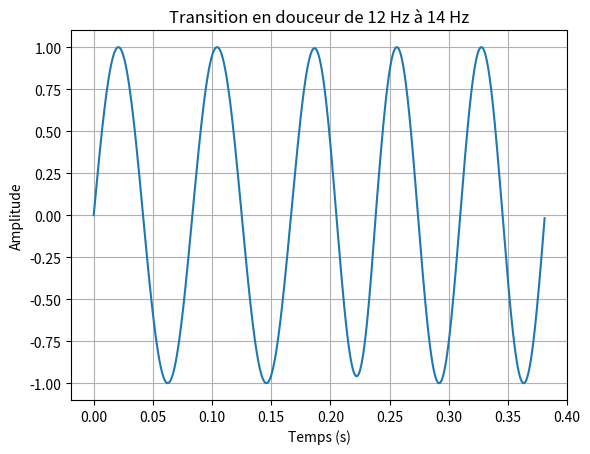

This chart was generated by the following Python code: (Note: this script raises an exception after producing the figure.)
#%%
import numpy as np
import matplotlib.pyplot as plt
#%%
# relation amor pour un contact ccone total (a plat) a 1 m . s^-1 :
# 2.*np.pi*R_tete*1.*eta = x %
R_tete = 4.68e-2
amor = 1.
vref = 1. 
eta = amor / (2.*np.pi*R_tete*vref)

#%%

print(np.log(0.1))
print(np.log(10.))
#%%
a = 1.
b = 0.8*a
e = np.sqrt(1. - (b**2/a**2))

#%%
crit = 1.e-12
prec = crit/R_tete
#%%
w_ini = 2.*np.pi 
VZini = (-1.)*R_tete*w_ini 
#%% Paramètres
fs = 5000  # Fréquence d'échantillonnage en Hz
duree = 1  # Durée en secondes
x1 = 12  # Fréquence initiale en Hz
x2 = x1 + 2  # Fréquence initiale en Hz
T1 = (1./x1)
T2 = (1./x2)
t1 = np.linspace(0.,2.*T1,int(fs*2.*T1),endpoint=False)
t2 = np.linspace(0.,2.*T2,int(fs*2.*T2),endpoint=False)
tt = np.linspace(0.,T2,int(fs*T2),endpoint=False)

s1 = np.sin(2.*np.pi*x1*t1)
s2 = np.sin(2.*np.pi*x2*t2)

st1 = np.sin(2.*np.pi*x1*tt)*(1. - np.array([ti/T2 for i,ti in enumerate(tt)]))
st2 = np.sin(2.*np.pi*x2*tt)*np.array([ti/T2 for i,ti in enumerate(tt)])

s = np.append(s1,np.append((st1+st2),s2))
duree = 2.*T1+T2+2.*T2
# t = np.linspace(0.,duree,int(fs*duree)-1,endpoint=False)
t = np.linspace(0.,duree,num=len(s),endpoint=True)

plt.plot(t, s,)
plt.xlabel('Temps (s)')
plt.ylabel('Amplitude')
plt.title('Transition en douceur de {} Hz à {} Hz'.format(x1, x2))
plt.grid(True)
plt.show()

#%% Générer le temps
t = np.linspace(0, duree, int(fs * duree), endpoint=False)

# Générer le signal sinusoidal initial (fréquence x)
signal_initial = np.sin(2 * np.pi * x * t)

# Générer le signal sinusoidal final (fréquence x+2)
signal_final = np.sin(2 * np.pi * (x + 2) * t)

[ti/duree for i,ti in enumerate(t)]

# Appliquer la transition en douceur
transitioned_signal = signal_initial * (1. - np.array([ti/duree for i,ti in enumerate(t)])) + signal_final * np.array([ti/duree for i,ti in enumerate(t)])

# Afficher le signal résultant
ttot = t = np.linspace(0, 3.*duree, int(fs * 3.*duree), endpoint=False)
plt.plot(ttot, np.append(np.append(signal_initial,transitioned_signal),signal_final))
plt.xlabel('Temps (s)')
plt.ylabel('Amplitude')
plt.title('Transition en douceur de {} Hz à {} Hz'.format(x, x + 2))
plt.grid(True)
plt.show()

#%%
T = 120.
tp = 2.
tt = 0.5
n = 50
# tt = (T - (tp*n)) / (n-1)
n = (T + tt) / (tp + tt)
#%%
mmanch = 11.46 
grav = 9.81
Kvert = 3.27043021 * 1.e9
u = (mmanch*grav) / Kvert 
#%%
XATRANS = 0.012533086738156748
Rcurv_Rcirc =   0.99756267933158926
XDN =   -9.4530744488239481E-005
crit = XATRANS*((Rcurv_Rcirc)-1.)
# %%
circ = 2.*np.pi*46.8e-3
lmax = (194.4*np.pi/180.)*46.8e-3
# %% Verif variation altitude P2 :
alt = 4.68e-3*np.sin(0.5*np.pi/180.)
horiz = 4.68e-3*np.cos(1.*np.pi/180.)

# %% Check limite flat case
#   Si on veut flat si XNUT <= 1.e-3° :
nutlim = 1.e-4*np.pi/180.

# %% CALCINC : ATAN(Y/X)
ang = np.arctan(-3.3742894657438890E-002/-3.3765999995097301E-002)*180./np.pi

# %%

# Paramètres du signal
frequence_initiale = 2  # Hz
frequence_finale = 20   # Hz
duree = 1200             # secondes
nombre_points = 1000000    # nombre de points pour l'échantillonnage

# Générer le temps échantillonné
temps = np.linspace(0, duree, nombre_points, endpoint=False)

# Générer le signal sinus balayé en fréquence
frequence = np.linspace(frequence_initiale, frequence_finale, nombre_points)
signal = np.sin(2 * np.pi * frequence * temps)

# Tracer le signal
plt.plot(temps, signal)
plt.title('Signal Sinusoidal Balayé en Fréquence')
plt.xlabel('Temps (s)')
plt.ylabel('Amplitude')
plt.grid(True)
plt.show()

# %%